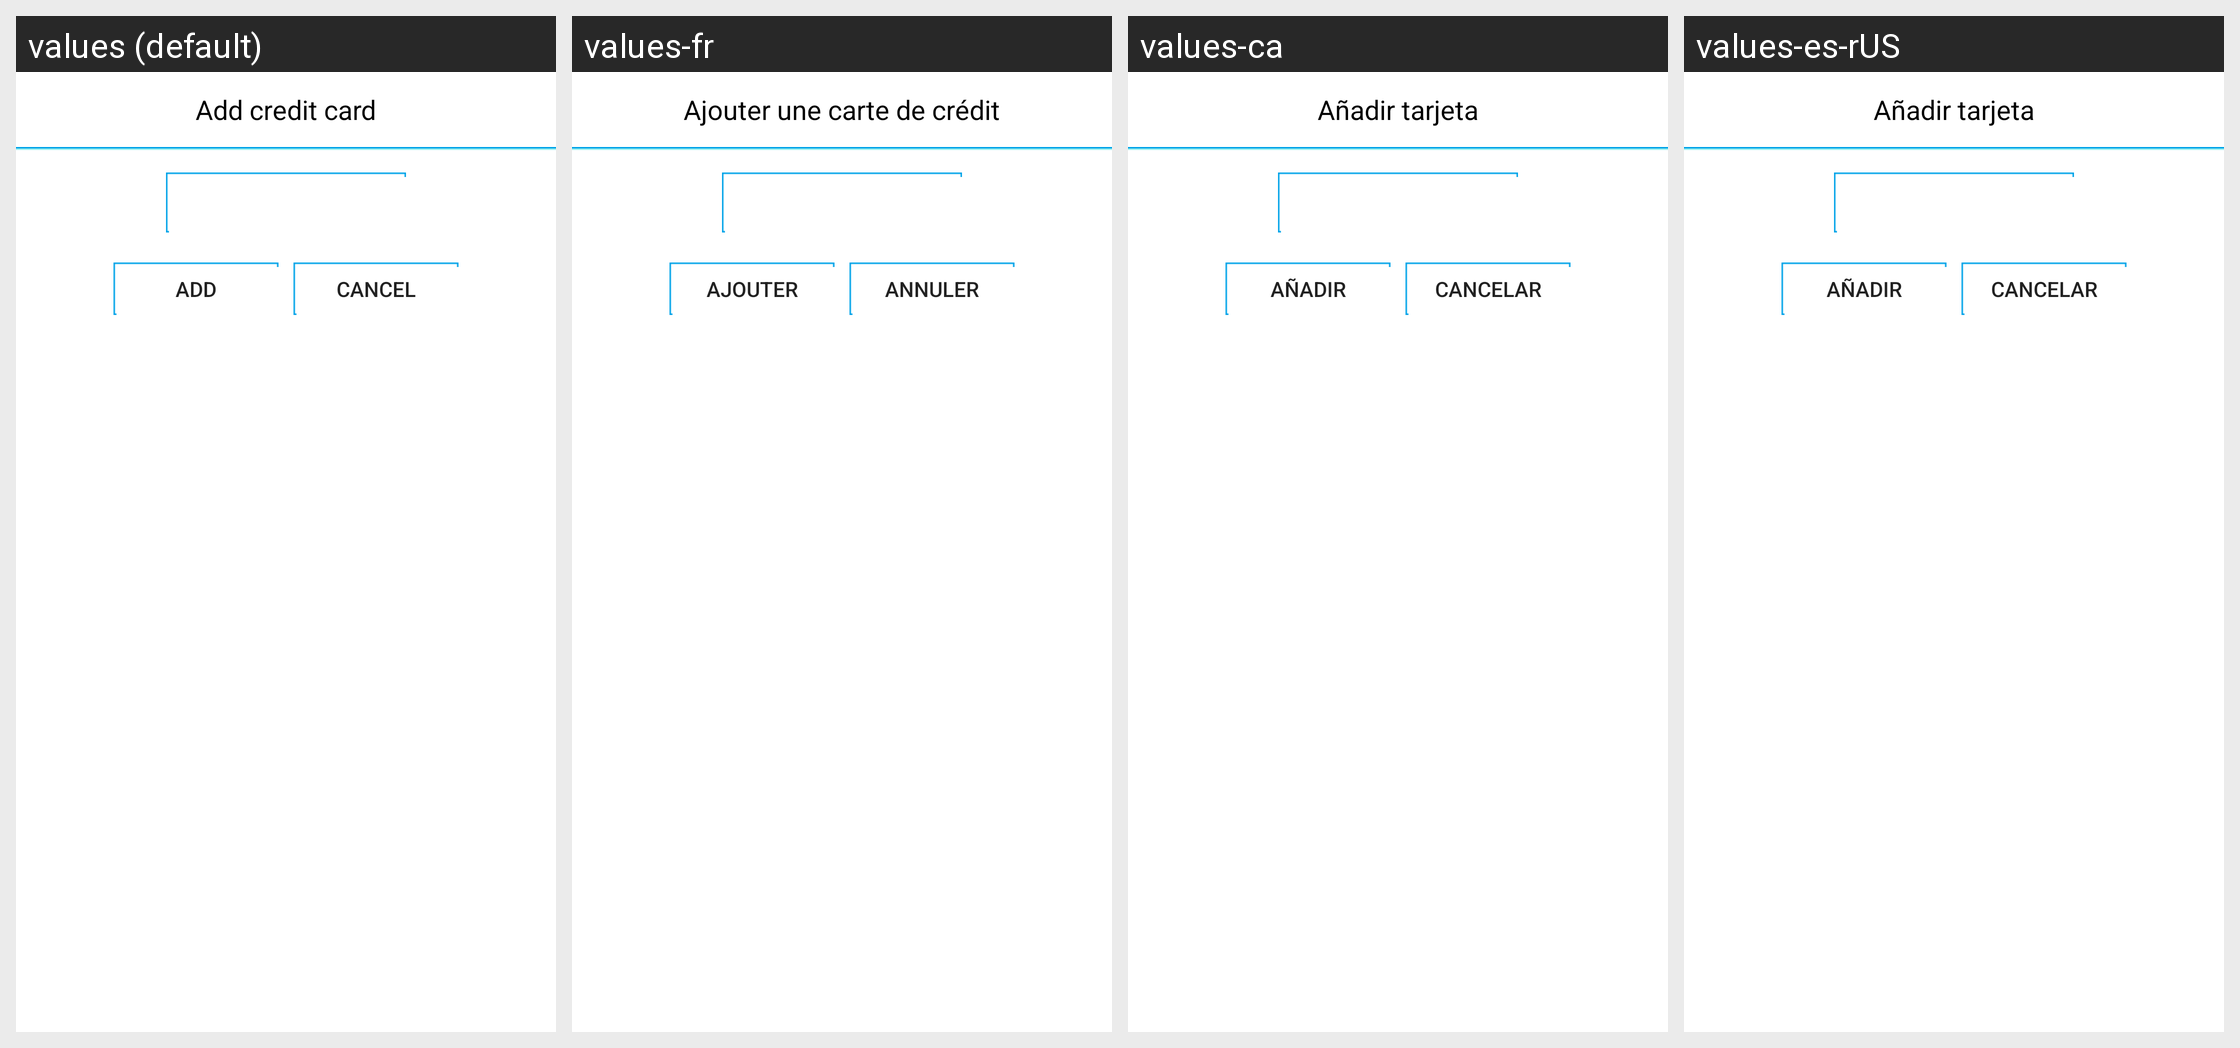

Locale-by-locale string values for the Android screen shown in this grid:
Android screen res/layout/add_tarjeta.xml rendered under 4 locales, left to right: values (default), values-fr, values-ca, values-es-rUS. Device: Nexus 5 (rendered at 1080×1920; each locale shown at half size, 540×960, under a caption strip naming it); theme Theme.AppCompat.Light.
Other locales in the repository, not shown: values-de, values-en, values-es, values-it, values-pt.
Strings drawn on this screen, with the default value and each locale's value (text and hints the layout hard-codes, and strings that could not be matched under every locale, appear in the picture but are not listed):

addCard
  values: Add credit card
  values-fr: Ajouter une carte de crédit
  values-ca: Añadir tarjeta
  values-es-rUS: Añadir tarjeta

aniadir
  values: Add
  values-fr: Ajouter
  values-ca: Añadir
  values-es-rUS: Añadir

cancelar
  values: Cancel
  values-fr: Annuler
  values-ca: Cancelar
  values-es-rUS: Cancelar
